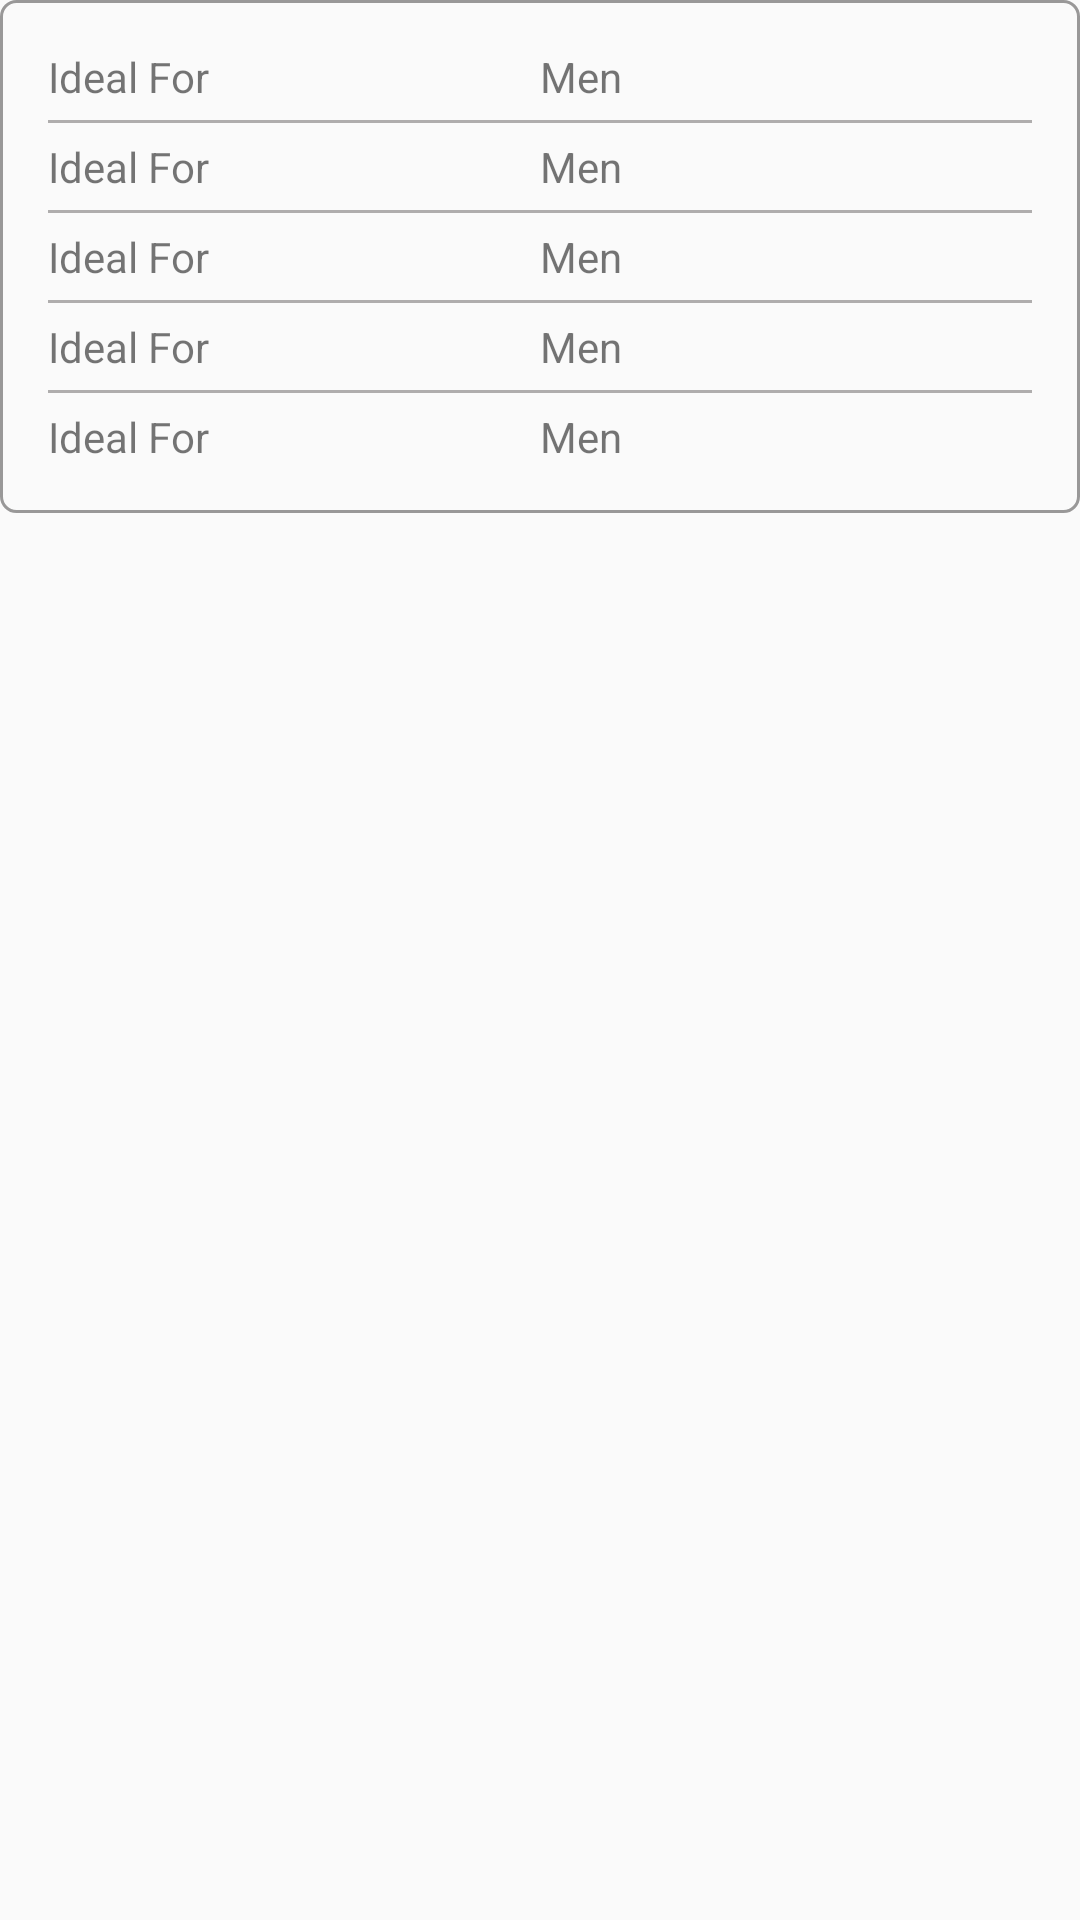

This screen was rendered from an Android layout file. Write that file and the resources it references.
<!-- AndroidManifest.xml: application theme AppTheme -->
<!-- res/layout/activity_sepecification.xml -->
<?xml version="1.0" encoding="utf-8"?>
<LinearLayout xmlns:android="http://schemas.android.com/apk/res/android"
    android:orientation="vertical" android:layout_width="match_parent"
    android:layout_height="match_parent">
    <LinearLayout
        android:layout_width="match_parent"
        android:layout_height="wrap_content"
        android:orientation="vertical"
        android:padding="16dp"
        android:background="@drawable/rect_shape"
        >
        <LinearLayout
            android:layout_width="match_parent"
            android:layout_height="wrap_content"
            android:orientation="horizontal">
            <TextView
                android:layout_width="match_parent"
                android:layout_weight="1"
                android:layout_height="wrap_content"
                android:text="Ideal For"/>

            <TextView
                android:layout_width="match_parent"
                android:layout_weight="1"
                android:layout_height="wrap_content"
                android:text="Men"/>
        </LinearLayout>

        <View
            android:layout_width="match_parent"
            android:layout_height="1dp"
            android:background="#afadad"
            android:layout_marginTop="5dp"
            android:layout_marginBottom="5dp"
            ></View>
        <LinearLayout
            android:layout_width="match_parent"
            android:layout_height="wrap_content"
            android:orientation="horizontal">
            <TextView
                android:layout_width="match_parent"
                android:layout_weight="1"
                android:layout_height="wrap_content"
                android:text="Ideal For"/>

            <TextView
                android:layout_width="match_parent"
                android:layout_weight="1"
                android:layout_height="wrap_content"
                android:text="Men"/>
        </LinearLayout>
        <View
            android:layout_width="match_parent"
            android:layout_height="1dp"
            android:background="#afadad"
            android:layout_marginTop="5dp"
            android:layout_marginBottom="5dp"
            ></View>

        <LinearLayout
            android:layout_width="match_parent"
            android:layout_height="wrap_content"
            android:orientation="horizontal">
            <TextView
                android:layout_width="match_parent"
                android:layout_weight="1"
                android:layout_height="wrap_content"
                android:text="Ideal For"/>

            <TextView
                android:layout_width="match_parent"
                android:layout_weight="1"
                android:layout_height="wrap_content"
                android:text="Men"/>
        </LinearLayout>
        <View
            android:layout_width="match_parent"
            android:layout_height="1dp"
            android:background="#afadad"
            android:layout_marginTop="5dp"
            android:layout_marginBottom="5dp"
            ></View>
        <LinearLayout
            android:layout_width="match_parent"
            android:layout_height="wrap_content"
            android:orientation="horizontal">
            <TextView
                android:layout_width="match_parent"
                android:layout_weight="1"
                android:layout_height="wrap_content"
                android:text="Ideal For"/>

            <TextView
                android:layout_width="match_parent"
                android:layout_weight="1"
                android:layout_height="wrap_content"
                android:text="Men"/>
        </LinearLayout>
        <View
            android:layout_width="match_parent"
            android:layout_height="1dp"
            android:background="#afadad"
            android:layout_marginTop="5dp"
            android:layout_marginBottom="5dp"
            ></View>
        <LinearLayout
            android:layout_width="match_parent"
            android:layout_height="wrap_content"
            android:orientation="horizontal">
            <TextView
                android:layout_width="match_parent"
                android:layout_weight="1"
                android:layout_height="wrap_content"
                android:text="Ideal For"/>

            <TextView
                android:layout_width="match_parent"
                android:layout_weight="1"
                android:layout_height="wrap_content"
                android:text="Men"/>
        </LinearLayout>
    </LinearLayout>





</LinearLayout>
<!-- resources referenced by this layout -->
<resources>
  <!-- drawable rect_shape (drawable) -->
  <?xml version="1.0" encoding="utf-8"?>
  <shape xmlns:android="http://schemas.android.com/apk/res/android"
      android:shape="rectangle">
  
  
      <padding
          android:bottom="5dp"
          android:left="-1dp"
          android:right="-1dp"
          android:top="5dp"></padding>
  
  
      <corners
          android:radius="5dp"/>
  
      <stroke android:width="1dp"
          android:color="#999898"></stroke>
  </shape>
  <style name="AppTheme" parent="Theme.AppCompat.Light.DarkActionBar">
          
          <item name="colorPrimary">@color/colorPrimary</item>
          <item name="colorPrimaryDark">@color/colorPrimaryDark</item>
          <item name="colorAccent">@color/colorAccent</item>
      </style>
  <color name="colorPrimary">#2874f0</color>
  <color name="colorPrimaryDark">#2871e9</color>
  <color name="colorAccent">#FFffff</color>
</resources>
